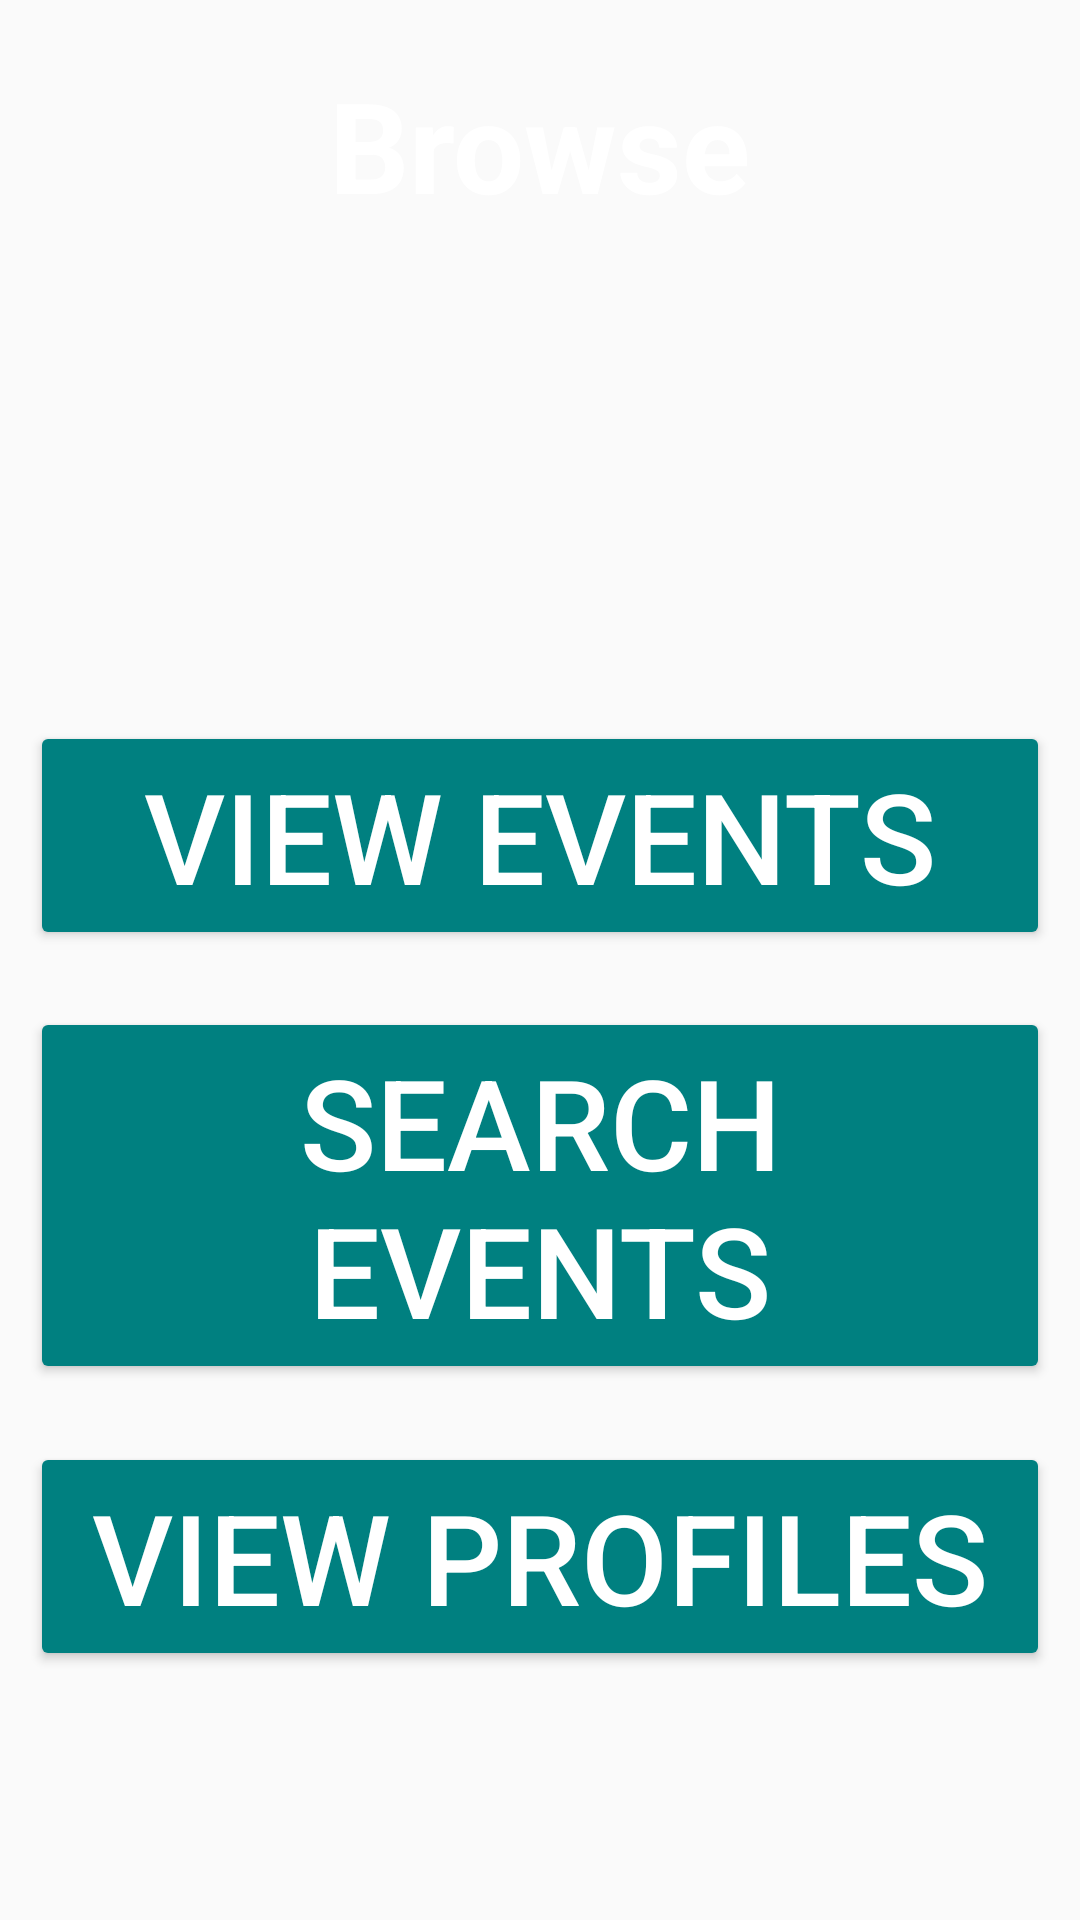

Here is an Android app screen rendered from its layout file. Give the layout XML and the strings, colors and styles it references.
<!-- AndroidManifest.xml: application theme AppTheme -->
<!-- res/layout/admin_browse.xml -->
<?xml version="1.0" encoding="utf-8"?>
<androidx.constraintlayout.widget.ConstraintLayout
    xmlns:android="http://schemas.android.com/apk/res/android"
    xmlns:app="http://schemas.android.com/apk/res-auto"
    xmlns:tools="http://schemas.android.com/tools"
    android:layout_width="match_parent"
    android:layout_height="match_parent"
    android:background="@drawable/bg"
    tools:context=".MainActivity">

    <TextView
        android:id="@+id/textView7"
        android:layout_width="wrap_content"
        android:layout_height="wrap_content"
        android:layout_marginTop="20dp"
        android:text="Browse"
        android:textSize="42sp"
        android:textStyle="bold"
        app:layout_constraintEnd_toEndOf="parent"
        app:layout_constraintStart_toStartOf="parent"
        app:layout_constraintTop_toTopOf="parent" />

    <Button
        android:id="@+id/events_button"
        android:layout_width="340dp"
        android:layout_height="wrap_content"
        android:text="View Events"
        android:textSize="42sp"
        android:textColor="#FFFFFF"
        android:backgroundTint="#008080"
        app:layout_constraintBottom_toTopOf="@+id/profiles_button"
        app:layout_constraintEnd_toEndOf="parent"
        app:layout_constraintStart_toStartOf="parent"
        app:layout_constraintTop_toBottomOf="@+id/textView7"
        />
    <Button
        android:id="@+id/signup_button"
        android:layout_width="340dp"
        android:layout_height="wrap_content"
        android:text="Search Events"
        android:textSize="42sp"
        android:textColor="#FFFFFF"
        android:backgroundTint="#008080"
        app:layout_constraintBottom_toTopOf="@+id/profiles_button"
        app:layout_constraintEnd_toEndOf="parent"
        app:layout_constraintStart_toStartOf="parent"
        app:layout_constraintTop_toBottomOf="@+id/events_button"
        />

    <Button
        android:id="@+id/profiles_button"
        android:layout_width="340dp"
        android:layout_height="wrap_content"
        android:text="View Profiles"
        android:textSize="42sp"
        android:textColor="#FFFFFF"
        android:backgroundTint="#008080"
        android:layout_marginBottom="64dp"
        app:layout_constraintTop_toBottomOf="@+id/signup_button"
        app:layout_constraintBottom_toBottomOf="parent"
        app:layout_constraintStart_toStartOf="parent"
        app:layout_constraintEnd_toEndOf="parent" />

</androidx.constraintlayout.widget.ConstraintLayout>
<!-- resources referenced by this layout -->
<resources>
  <style name="AppTheme" parent="Theme.AppCompat.Light.DarkActionBar">
          <item name="colorPrimary">@color/primary_button</item>
          <item name="android:textColor">@android:color/white</item>
          <item name="android:navigationBarColor">@android:color/black</item>
      </style>
  <color name="primary_button">#0A6C2C</color>
</resources>
